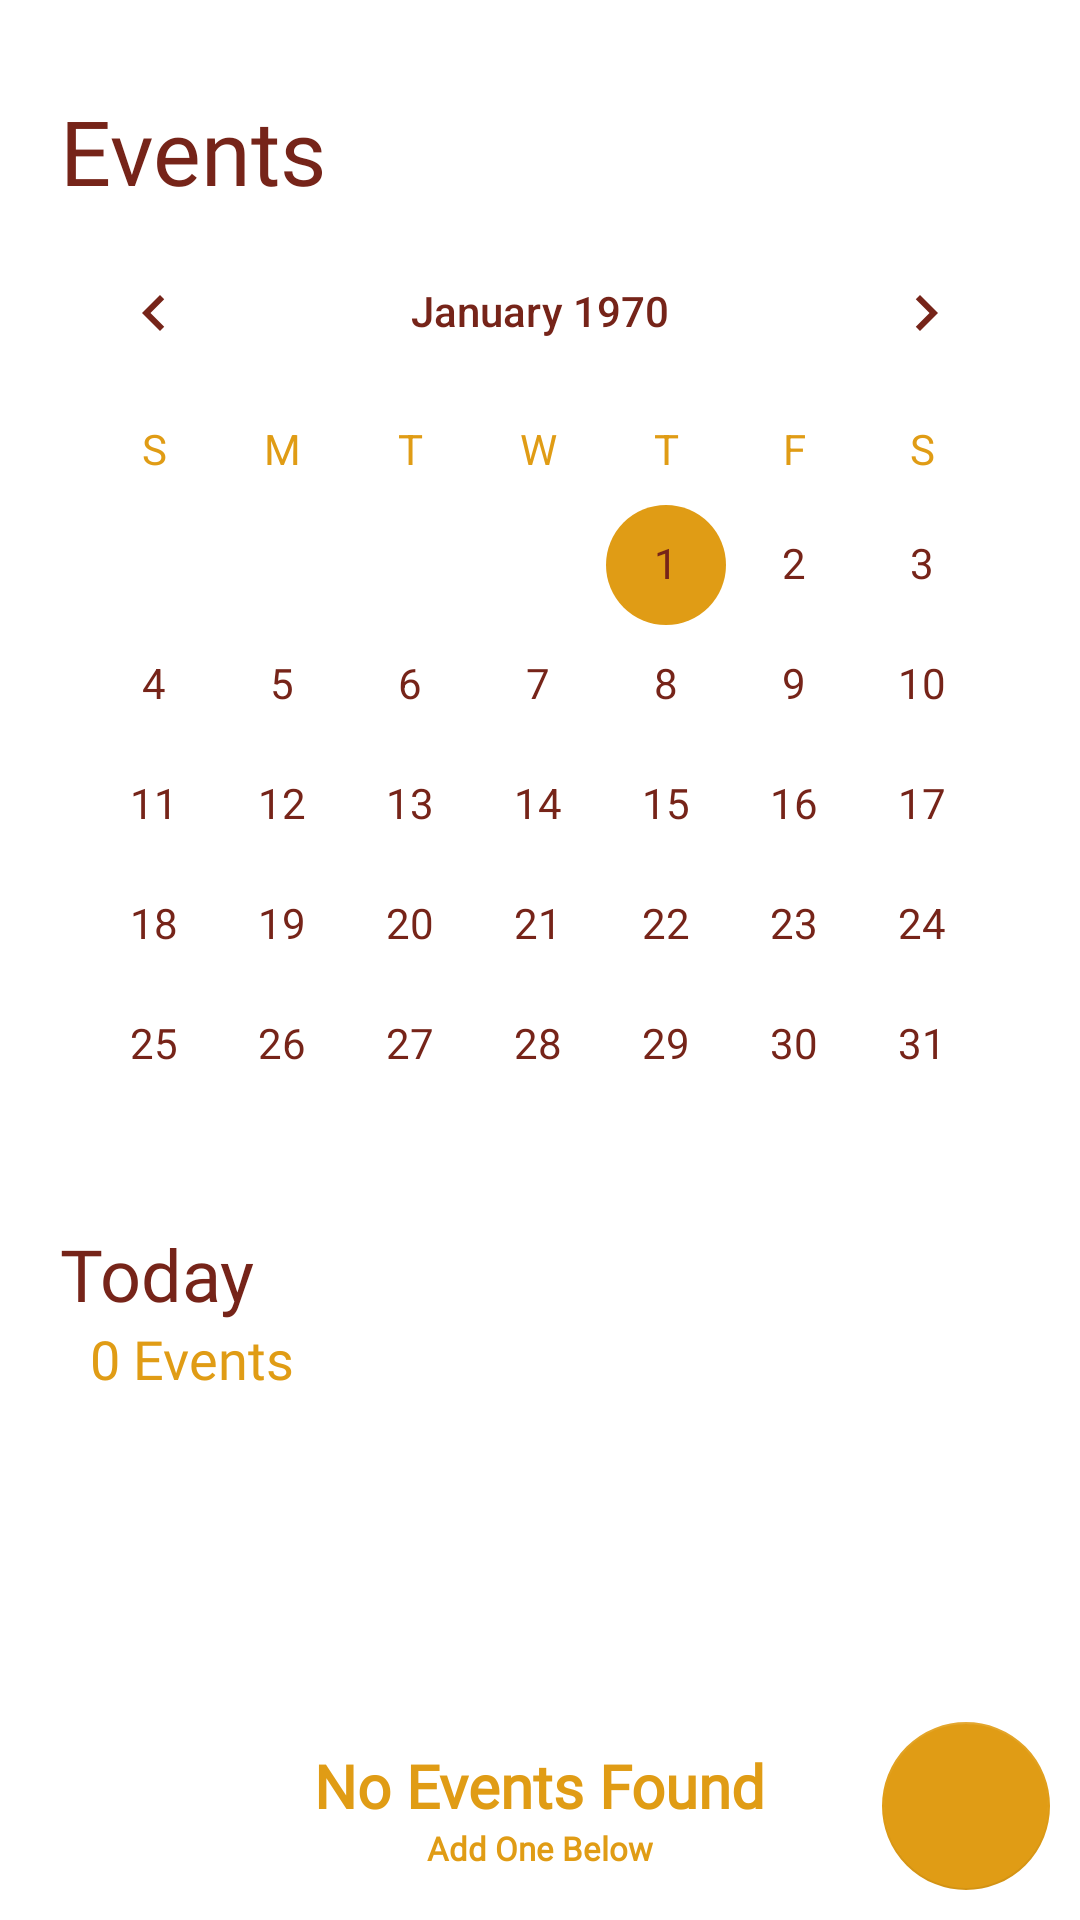

Write the Android layout XML for this screen, with the resource values it uses.
<!-- AndroidManifest.xml: application theme Theme.TeamSync -->
<!-- res/layout/fragment_events.xml -->
<?xml version="1.0" encoding="utf-8"?>
<RelativeLayout xmlns:android="http://schemas.android.com/apk/res/android"
    xmlns:tools="http://schemas.android.com/tools"
    android:layout_width="match_parent"
    android:layout_height="match_parent"
    xmlns:app="http://schemas.android.com/apk/res-auto"
    tools:context=".fragments.eventsFragment"
    android:padding="10dp">

    <TextView
        android:id="@+id/eventsTxt"
        android:layout_width="match_parent"
        android:layout_height="wrap_content"
        android:text="Events"
        android:textSize="30dp"
        android:layout_marginLeft="10dp"
        android:layout_marginTop="20dp"
        android:textColor="@color/maroon"
        android:fontFamily="@font/nunito"/>

    <CalendarView
        android:id="@+id/calendar"
        android:layout_width="match_parent"
        android:layout_height="wrap_content"
        android:layout_below="@id/eventsTxt"
        android:dateTextAppearance="@style/CalenderViewDateCustomText"
        android:weekDayTextAppearance="@style/CalenderViewWeekCustomText">

    </CalendarView>

    <TextView
        android:id="@+id/dateTxt"
        android:layout_width="wrap_content"
        android:layout_height="wrap_content"
        android:layout_below="@id/calendar"
        android:text="Today"
        android:textSize="24sp"
        android:textColor="@color/maroon"
        android:fontFamily="@font/nunito"
        android:layout_marginLeft="10dp"/>

    <TextView
        android:id="@+id/numEventsTxt"
        android:layout_width="wrap_content"
        android:layout_height="wrap_content"
        android:layout_below="@id/dateTxt"
        android:text="0 Events"
        android:textSize="18sp"
        android:textColor="@color/gold"
        android:fontFamily="@font/nunito"
        android:layout_marginLeft="20dp"/>

    <RelativeLayout
        android:layout_width="match_parent"
        android:layout_height="match_parent"
        android:layout_below="@id/numEventsTxt">

        <RelativeLayout
            android:id="@+id/notFoundGroup"
            android:layout_width="wrap_content"
            android:layout_height="wrap_content"
            android:layout_centerInParent="true"
            android:visibility="visible">

            <ImageView
                android:id="@+id/noEventFoundImg"
                style="@style/notFoundImg"
                android:layout_width="100dp"
                android:layout_height="100dp"
                android:layout_centerHorizontal="true" />

            <TextView
                android:id="@+id/noEventFoundTxt"
                android:layout_width="wrap_content"
                android:layout_height="wrap_content"
                android:layout_below="@+id/noEventFoundImg"
                android:layout_centerHorizontal="true"
                android:layout_marginTop="10dp"
                android:fontFamily="@font/nunito"
                android:text="No Events Found"
                android:textColor="@color/gold"
                android:textSize="20sp"
                android:textStyle="bold" />

            <TextView
                android:layout_width="wrap_content"
                android:layout_height="wrap_content"
                android:layout_below="@+id/noEventFoundTxt"
                android:layout_centerHorizontal="true"
                android:fontFamily="@font/nunito"
                android:text="Add One Below"
                android:textColor="@color/gold"
                android:textSize="11sp"
                android:textStyle="bold" />

        </RelativeLayout>

        <androidx.recyclerview.widget.RecyclerView
            android:id="@+id/eventsRecyclerView"
            android:layout_width="match_parent"
            android:layout_height="match_parent"
            android:layout_marginTop="10dp"
            android:layout_marginLeft="10dp"/>

    </RelativeLayout>

    <com.google.android.material.floatingactionbutton.FloatingActionButton
        android:id="@+id/addEventFab"
        android:src="@drawable/ic_add"
        android:layout_width="wrap_content"
        android:layout_height="wrap_content"
        android:layout_alignParentEnd="true"
        android:layout_alignParentBottom="true"
        android:backgroundTint="@color/gold"
        app:tint="@color/white"
        app:elevation="0dp"
        app:pressedTranslationZ="0dp"
        app:hoveredFocusedTranslationZ="0dp"/>

</RelativeLayout>
<!-- resources referenced by this layout -->
<resources>
  <color name="gold">#E09C15</color>
  <color name="maroon">#762419</color>
  <color name="white">#FFFFFFFF</color>
  <style name="CalenderViewDateCustomText" parent="android:TextAppearance.DeviceDefault.Small">
          <item name="android:textColor">@color/maroon</item>
          <item name="android:weekNumberColor">@color/gold</item>
      </style>
  <style name="CalenderViewWeekCustomText" parent="android:TextAppearance.DeviceDefault.Small">
          <item name="android:textColor">@color/gold</item>
      </style>
  <style name="notFoundImg">
          <item name="android:src">@mipmap/lightnotfound</item>
          <item name="tint">@color/maroon</item>
      </style>
  <style name="Theme.TeamSync" parent="Theme.MaterialComponents.DayNight.NoActionBar">
          <item name="colorPrimary">@color/maroon</item>
          <item name="colorPrimaryDark">@color/maroon</item>
          <item name="colorSecondary">@color/gold</item>
          <item name="android:textColorPrimary">@color/maroon</item>
          <item name="android:textColorSecondary">@color/gold</item>
          <item name="colorSurface">@color/gold</item>
      </style>
</resources>
